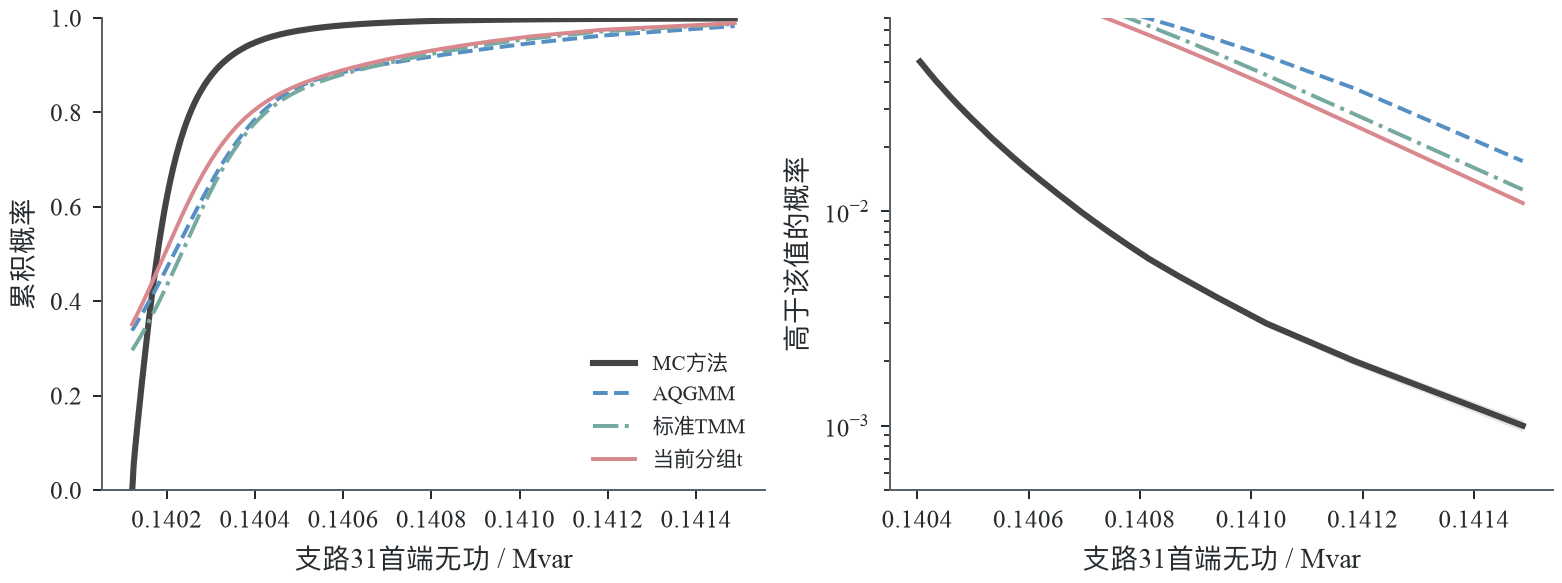

Data behind this chart, as committed beside it:
model, threshold, CDF, MC_CDF
AQGMM, 0.1401, 0.3379, 0.001
AQGMM, 0.1401, 0.3383, 0.002
AQGMM, 0.1401, 0.3385, 0.003
AQGMM, 0.1401, 0.3387, 0.004
AQGMM, 0.1401, 0.3388, 0.005
AQGMM, 0.1401, 0.339, 0.006
AQGMM, 0.1401, 0.3391, 0.007
AQGMM, 0.1401, 0.3392, 0.008
AQGMM, 0.1401, 0.3393, 0.009
AQGMM, 0.1401, 0.3394, 0.01
AQGMM, 0.1401, 0.3395, 0.011
AQGMM, 0.1401, 0.3396, 0.012
AQGMM, 0.1401, 0.3396, 0.013
AQGMM, 0.1401, 0.3397, 0.014
AQGMM, 0.1401, 0.3398, 0.015
AQGMM, 0.1401, 0.3399, 0.016
AQGMM, 0.1401, 0.3399, 0.017
AQGMM, 0.1401, 0.34, 0.018
AQGMM, 0.1401, 0.3401, 0.019
AQGMM, 0.1401, 0.3402, 0.02
AQGMM, 0.1401, 0.3402, 0.021
AQGMM, 0.1401, 0.3403, 0.022
AQGMM, 0.1401, 0.3404, 0.023
AQGMM, 0.1401, 0.3404, 0.024
AQGMM, 0.1401, 0.3405, 0.025
AQGMM, 0.1401, 0.3406, 0.026
AQGMM, 0.1401, 0.3407, 0.027
AQGMM, 0.1401, 0.3407, 0.028
AQGMM, 0.1401, 0.3408, 0.029
AQGMM, 0.1401, 0.3409, 0.03
AQGMM, 0.1401, 0.341, 0.031
AQGMM, 0.1401, 0.3411, 0.032
AQGMM, 0.1401, 0.3411, 0.033
AQGMM, 0.1401, 0.3412, 0.034
AQGMM, 0.1401, 0.3413, 0.035
AQGMM, 0.1401, 0.3414, 0.036
AQGMM, 0.1401, 0.3415, 0.037
AQGMM, 0.1401, 0.3416, 0.038
AQGMM, 0.1401, 0.3417, 0.039
AQGMM, 0.1401, 0.3418, 0.04
AQGMM, 0.1401, 0.3419, 0.041
AQGMM, 0.1401, 0.342, 0.042
AQGMM, 0.1401, 0.3421, 0.043
AQGMM, 0.1401, 0.3422, 0.044
AQGMM, 0.1401, 0.3424, 0.045
AQGMM, 0.1401, 0.3425, 0.046
AQGMM, 0.1401, 0.3426, 0.047
AQGMM, 0.1401, 0.3427, 0.048
AQGMM, 0.1401, 0.3428, 0.049
AQGMM, 0.1401, 0.3429, 0.05
AQGMM, 0.1415, 0.9828, 0.999
AQGMM, 0.1412, 0.9625, 0.998
AQGMM, 0.141, 0.9468, 0.997
AQGMM, 0.1409, 0.9362, 0.996
AQGMM, 0.1409, 0.9276, 0.995
AQGMM, 0.1408, 0.9205, 0.994
AQGMM, 0.1408, 0.915, 0.993
AQGMM, 0.1407, 0.9102, 0.992
AQGMM, 0.1407, 0.906, 0.991
AQGMM, 0.1407, 0.9023, 0.99
... 993 more rows
